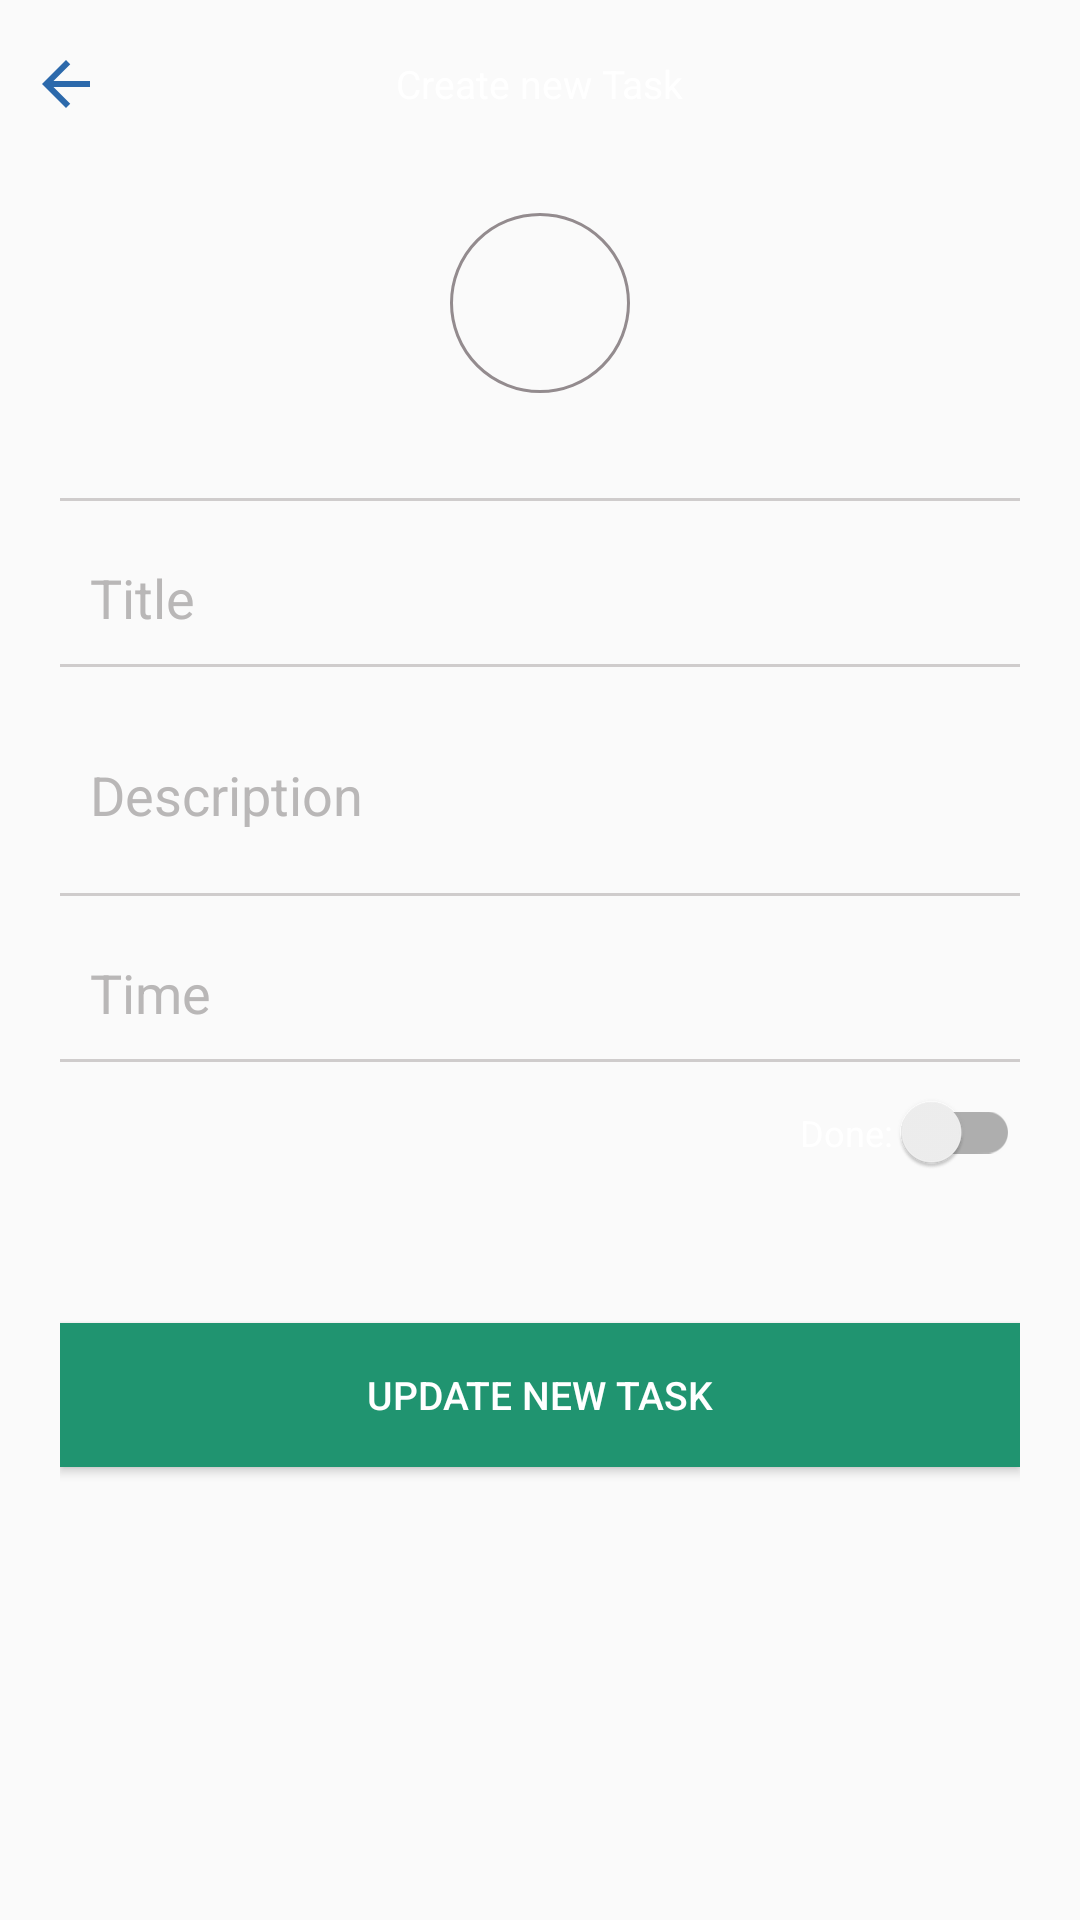

Produce the Android XML layout that renders to this screen, including the resource entries it uses.
<!-- AndroidManifest.xml: application theme AppTheme -->
<!-- res/layout/activity_edit_task.xml -->
<?xml version="1.0" encoding="utf-8"?>
<LinearLayout xmlns:android="http://schemas.android.com/apk/res/android"
    xmlns:app="http://schemas.android.com/apk/res-auto"
    xmlns:tools="http://schemas.android.com/tools"
    android:id="@+id/container"
    android:layout_width="match_parent"
    android:layout_height="match_parent"
    android:background="@color/create_task_main_color"
    android:orientation="vertical"
    tools:context="com.university.todo.CreateTaskActivity">


    <FrameLayout
        android:layout_width="match_parent"
        android:layout_height="?actionBarSize"

        >

        <ImageView
            android:id="@+id/editTaskBackBtn"
            android:layout_width="wrap_content"
            android:layout_height="wrap_content"
            android:layout_gravity="center_vertical"
            android:padding="10dp"
            android:src="@drawable/ic_arrow" />

        <TextView
            android:layout_width="wrap_content"
            android:layout_height="wrap_content"
            android:layout_gravity="center"
            android:text="Create new Task"
            android:textSize="13sp"
            app:layout_constraintEnd_toEndOf="parent"
            app:layout_constraintStart_toStartOf="parent"

            />

    </FrameLayout>

    
    <ImageView
        android:layout_width="60dp"
        android:layout_height="60dp"
        android:background="@drawable/task_item_img_border"
        android:scaleType="centerInside"
        android:layout_gravity="center_horizontal"
        android:layout_marginTop="15dp"
        android:layout_marginBottom="15dp"

        />
    

    <LinearLayout
        android:layout_width="match_parent"
        android:layout_height="match_parent"
        android:orientation="vertical"
        android:padding="20dp">



        <Spinner
            android:id="@+id/editTaskSpinner"
            android:layout_width="match_parent"
            android:layout_height="wrap_content"
            android:background="@null"
            />


        <View
            android:layout_width="match_parent"
            android:layout_height="1dp"
            android:background="@color/create_task_divider"
            />

        <EditText
            android:id="@+id/editTaskTitle"
            android:layout_width="match_parent"
            android:layout_height="wrap_content"
            android:background="@null"
            android:hint="Title"
            android:inputType="text"

            android:textColor="@color/white"
            android:maxLines="1"
            android:padding="10dp"
            android:textColorHint="@color/createTaskHint"
            android:textSize="18sp"
            android:layout_marginTop="10dp"
            />

        <View
            android:layout_width="match_parent"
            android:layout_height="1dp"
            android:background="@color/create_task_divider"
            />

        <EditText
            android:id="@+id/editTaskDesc"
            android:layout_width="match_parent"
            android:layout_height="wrap_content"
            android:background="@null"
            android:hint="Description"
            android:inputType="textMultiLine"
            android:maxLines="2"
            android:textColor="@color/white"
            android:lines="2"
            android:padding="10dp"
            android:textColorHint="@color/createTaskHint"
            android:textSize="18sp"
            android:layout_marginTop="10dp"/>

        <View
            android:layout_width="match_parent"
            android:layout_height="1dp"
            android:background="@color/create_task_divider"
            />


        <TextView
            android:id="@+id/editTaskTime"
            android:layout_width="match_parent"
            android:layout_height="wrap_content"
            android:background="@null"
            android:hint="Time"
            android:padding="10dp"
            android:textColorHint="@color/createTaskHint"
            android:textSize="18sp"
            android:layout_marginTop="10dp"
            />

        <View
            android:layout_width="match_parent"
            android:layout_height="1dp"
            android:background="@color/create_task_divider"
            />


        <android.support.v7.widget.SwitchCompat
            android:id="@+id/editTaskDone"
            android:layout_width="wrap_content"
            android:layout_height="wrap_content"
            android:layout_gravity="end"
            android:layout_marginTop="10dp"
            android:text="Done: "
            android:textSize="12sp"
            android:textColor="#fff"
            android:theme="@style/AppTheme.Switch"
            />


        <Button
            android:id="@+id/editTaskBtn"
            android:layout_width="match_parent"
            android:layout_height="wrap_content"
            android:text="Update New Task"
            android:textSize="13sp"
            android:background="#209470"
            android:layout_marginTop="50dp"
            />

    </LinearLayout>

</LinearLayout>
<!-- resources referenced by this layout -->
<resources>
  <color name="createTaskHint">#b9b7b7</color>
  <color name="create_task_divider">#cfcccc</color>
  <!-- drawable ic_arrow (drawable) -->
  <vector xmlns:android="http://schemas.android.com/apk/res/android"
          android:width="24dp"
          android:height="24dp"
          android:viewportWidth="24.0"
          android:viewportHeight="24.0">
      <path
          android:fillColor="#2c69ab"
          android:pathData="M20,11H7.83l5.59,-5.59L12,4l-8,8 8,8 1.41,-1.41L7.83,13H20v-2z"/>
  </vector>
  <!-- drawable task_item_img_border (drawable) -->
  <?xml version="1.0" encoding="utf-8"?>
  <shape xmlns:android="http://schemas.android.com/apk/res/android"
      android:shape="oval">
  
      <size android:height="50dp" android:width="50dp"/>
      <stroke android:width="1dp" android:color="#938b8e"/>
  </shape>
  <style name="AppTheme" parent="Theme.AppCompat.Light.NoActionBar">
          
          <item name="colorPrimary">@color/colorPrimary</item>
          <item name="colorPrimaryDark">@color/colorPrimaryDark</item>
          <item name="colorAccent">@color/colorAccent</item>
  
  
  
          <item name="android:textColor">#fff</item>
  
          <item name="android:textSize">24sp</item>
      </style>
  <color name="colorPrimary">#3F51B5</color>
  <color name="colorPrimaryDark">#303F9F</color>
  <color name="colorAccent">#FF4081</color>
  <!-- not gathered from this repository: default colours our renderer supplied (Android Studio template values) -->
  <color name="white">#FFFFFFFF</color>
</resources>
